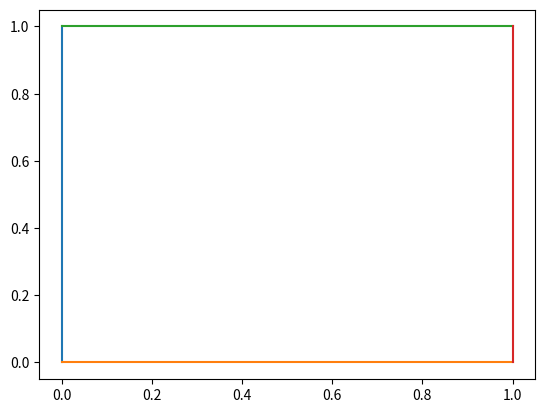

The matplotlib source for this figure: (Note: this script raises an exception after producing the figure.)
import numpy as np
import matplotlib.pyplot as plt
from math import sin, cos, acos, sqrt

pi = 3.1415926535897932384626433832
def calculate_angle(a, b, c):
    tmp = (b * b + c * c - a * a) / (2 * b * c)
    return acos(tmp)
def calculate_edge(a, b, theta):
    return sqrt(a * a + b * b - 2 * a * b * cos(theta))
def line(x1, y1, x2, y2):
    plt.plot([x1, x2], [y1, y2])
class qua:
    def __init__(self, _t): self.t = _t
    edge = [1, 1, 1, 1]
    angle = [pi / 2, pi / 2, pi / 2, pi / 2]
    history = []
    x = [1, 1, 0, 0]
    y = [1, 0, 0, 1]
    def cut(self, tar, dir, _area):
        if dir == 0:
            side = self.edge[tar]
            theta = self.angle[(tar + 3) % 4]
            cutlen = 2 * _area / (side * sin(theta))
            newside = calculate_edge(side, cutlen, theta)
            if cutlen > self.edge[(tar + 3) % 4]: return False
            self.x[(tar + 3) % 4] += (self.x[(tar + 2) % 4] - self.x[(tar + 3) % 4]) * cutlen / self.edge[(tar + 3) % 4]
            self.y[(tar + 3) % 4] += (self.y[(tar + 2) % 4] - self.y[(tar + 3) % 4]) * cutlen / self.edge[(tar + 3) % 4]
            self.angle[tar] -= calculate_angle(cutlen, side, newside)
            self.edge[tar] = newside
            self.edge[(tar + 3) % 4] -= cutlen
            self.angle[(tar + 3) % 4] = 2 * pi - self.angle[tar] - self.angle[(tar + 1) % 4] - self.angle[(tar + 2) % 4]
            line(self.x[tar], self.y[tar], self.x[(tar + 3) % 4], self.y[(tar + 3) % 4])
        else:
            side = self.edge[(tar + 1) % 4]
            theta = self.angle[(tar + 1) % 4]
            cutlen = 2 * _area / (side * sin(theta))
            newside = calculate_edge(side, cutlen, theta)
            if cutlen > self.edge[(tar + 2) % 4]: return False
            #print(self.x[(tar + 2) % 4], self.x[(tar + 1) % 4])
            self.x[(tar + 1) % 4] += (self.x[(tar + 2) % 4] - self.x[(tar + 1) % 4]) * cutlen / self.edge[(tar + 2) % 4]
            self.y[(tar + 1) % 4] += (self.y[(tar + 2) % 4] - self.y[(tar + 1) % 4]) * cutlen / self.edge[(tar + 2) % 4]
            self.angle[tar] -= calculate_angle(cutlen, side, newside)
            self.edge[(tar + 1) % 4] = newside
            self.edge[(tar + 2) % 4] -= cutlen
            self.angle[(tar + 1) % 4] = 2 * pi - self.angle[tar] - self.angle[(tar + 2) % 4] - self.angle[(tar + 3) % 4]
            line(self.x[tar], self.y[tar], self.x[(tar + 1) % 4], self.y[(tar + 1) % 4])
        self.t -= 1
        return True
    def area(self, tar):
        return self.edge[tar] * self.edge[(tar + 1) % 4] * sin(self.angle[tar]) / 2
    def split(self):
        a, b, c, d = self.area(0), self.area(1), self.area(2), self.area(3)
        if abs(a - c) < abs(b - d): line(self.x[1], self.y[1], self.x[3], self.y[3])
        else: line(self.x[0], self.y[0], self.x[2], self.y[2])
        return min(abs(a - c), abs(b - d))
def solve():
    n = int(input())
    cur = qua(n)
    piece = 1 / n
    for i in range (n - 2):
        tar, dir = map(int, input().split())
        success = cur.cut(tar, dir, piece)
        if not success:
            print("failed")
            return
    print(cur.split())
line(0, 0, 0, 1)
line(0, 0, 1, 0)
line(0, 1, 1, 1)
line(1, 0, 1, 1)
solve()
plt.show()